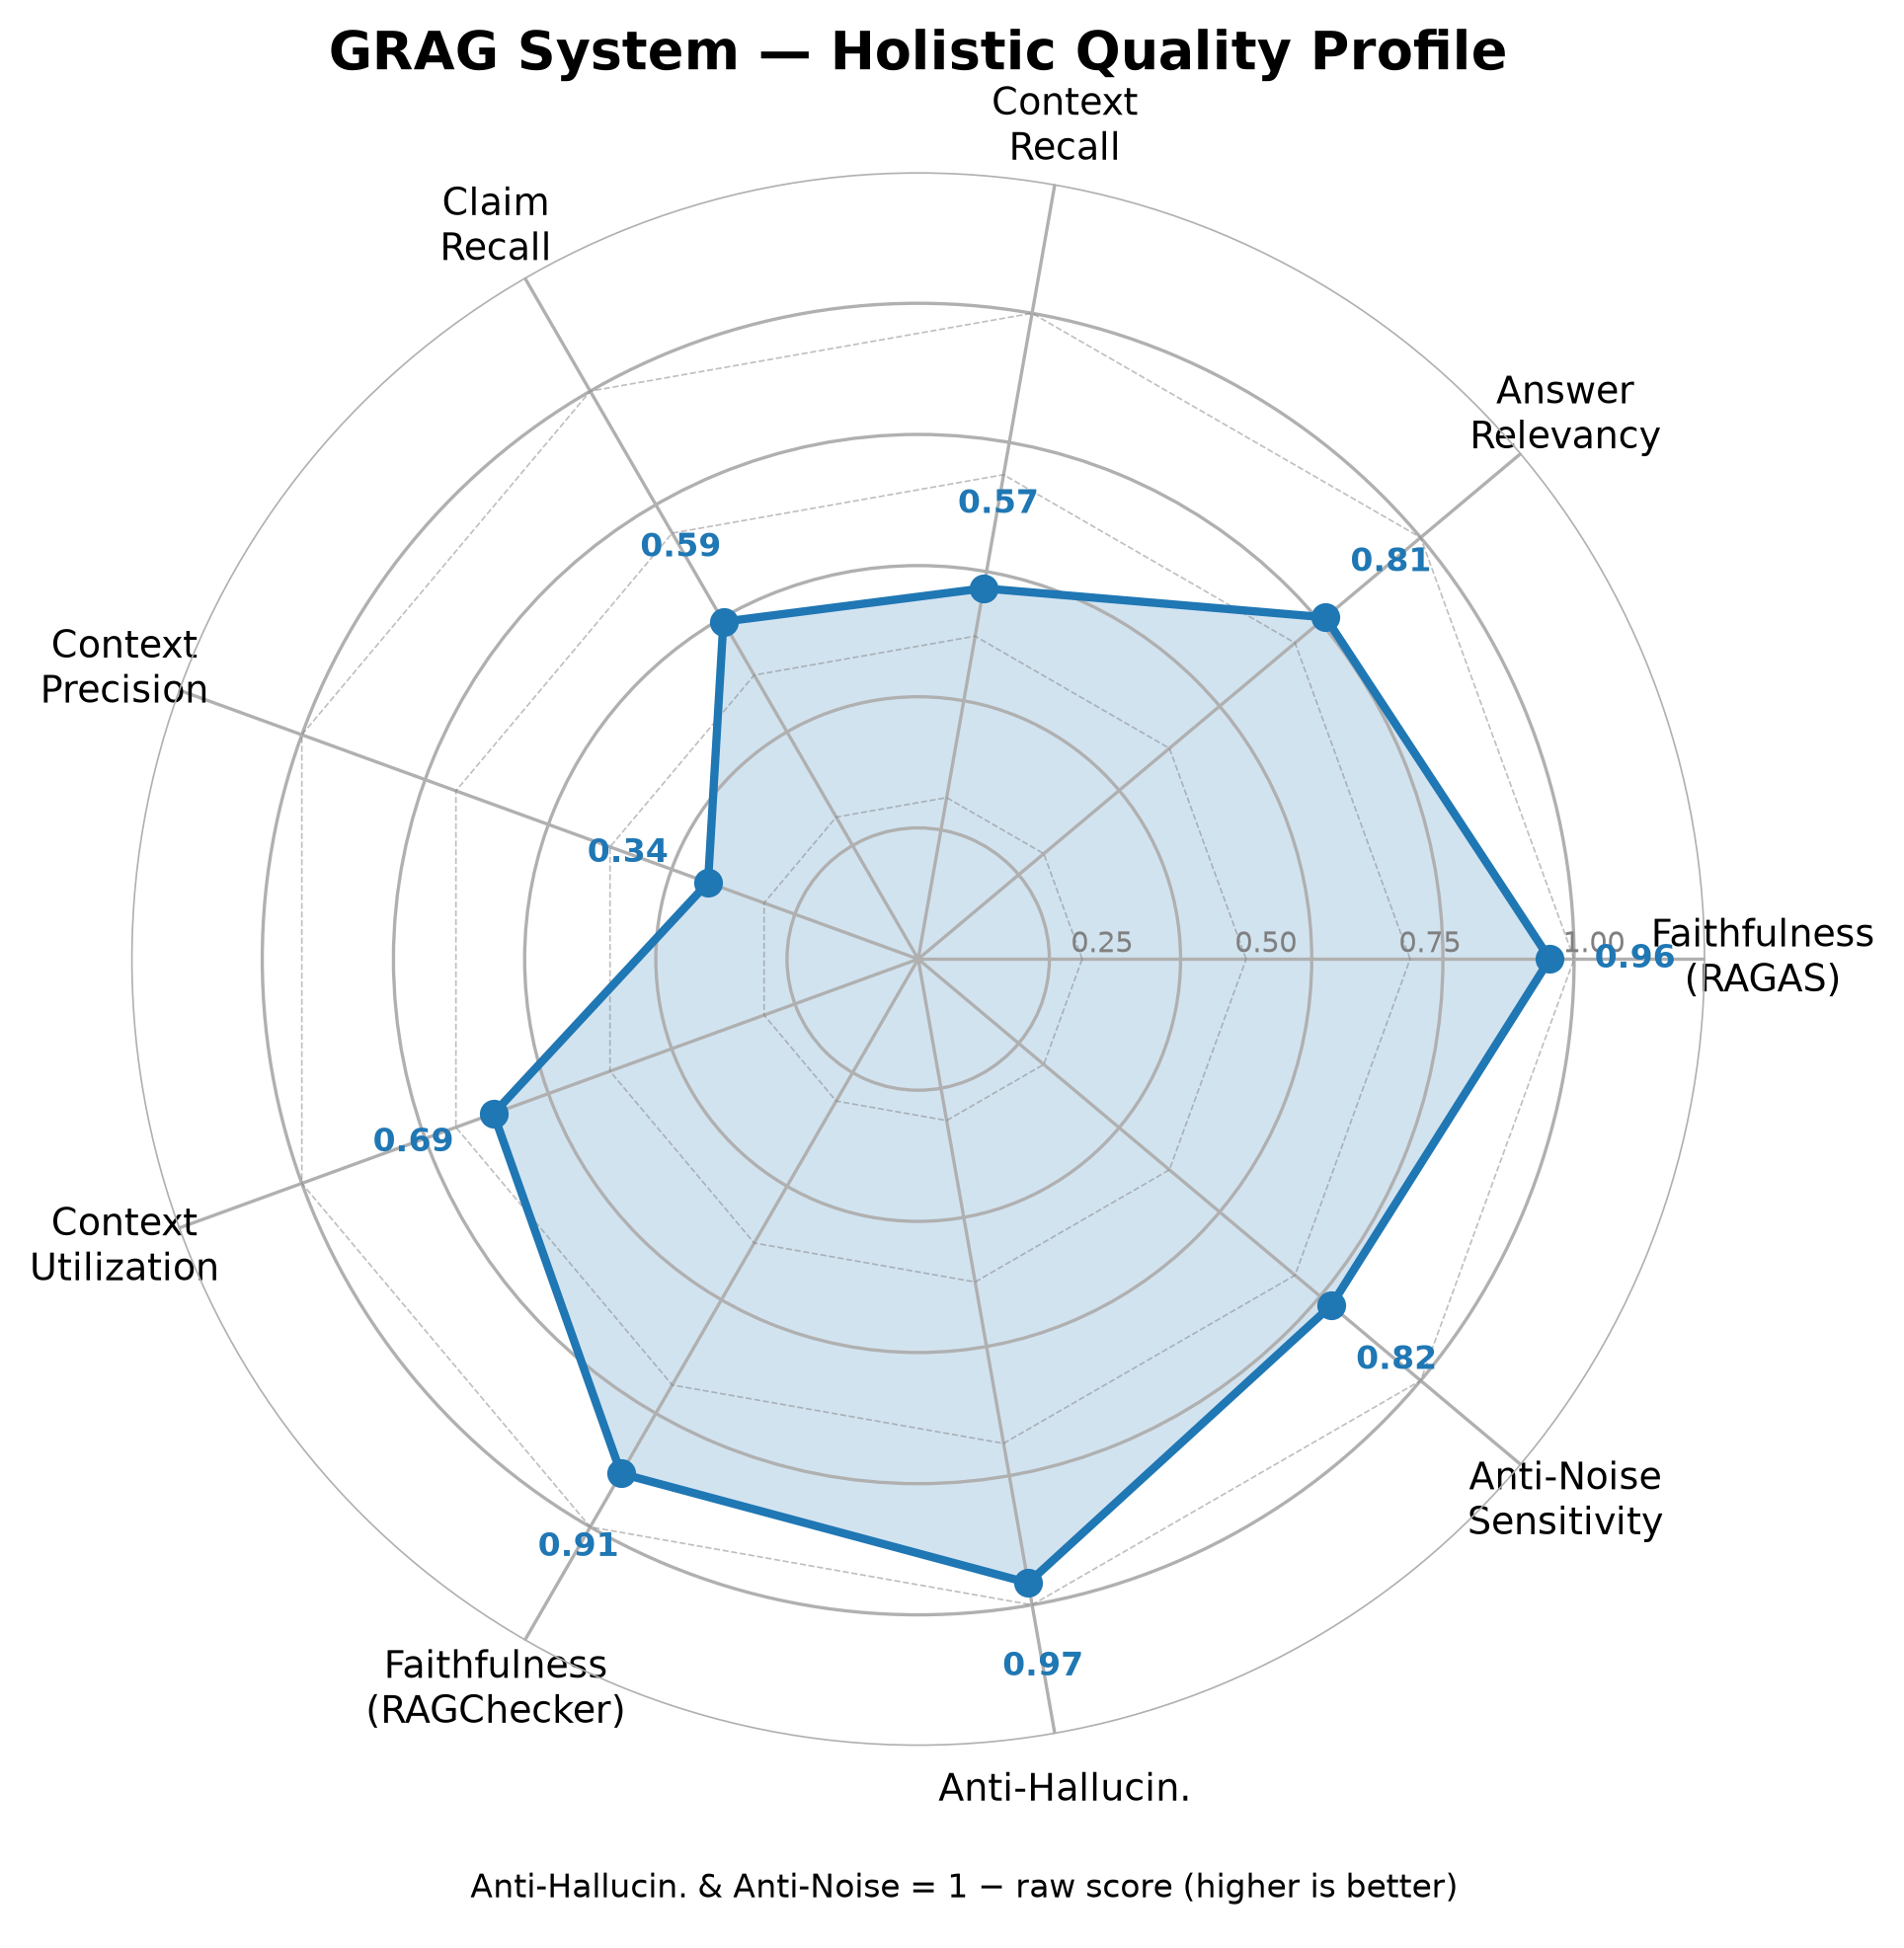

Write Python code to recreate this figure.
"""
Radar chart: holistic quality profile across RAGAS + RAGChecker metrics.
Metrics where lower = better (hallucination, noise sensitivity) are inverted to [0,1].
"""
import json
import numpy as np
import matplotlib.pyplot as plt
import matplotlib.patches as mpatches

REPORT = "benchmark/report.json"

with open(REPORT) as f:
    r = json.load(f)

# --- metrics (all scaled to [0,1], higher = better) ---
metrics = {
    "Faithfulness\n(RAGAS)":         r["ragas"]["faithfulness"],
    "Answer\nRelevancy":             r["ragas"]["answer_relevancy"],
    "Context\nRecall":               r["ragas"]["context_recall"],
    "Claim\nRecall":                 r["ragchecker"]["claim_recall"] / 100,
    "Context\nPrecision":            r["ragchecker"]["context_precision"] / 100,
    "Context\nUtilization":          r["ragchecker"]["context_utilization"] / 100,
    "Faithfulness\n(RAGChecker)":    r["ragchecker"]["faithfulness"] / 100,
    "Anti-Hallucin.":                1 - r["ragchecker"]["hallucination"] / 100,
    "Anti-Noise\nSensitivity":       1 - r["ragchecker"]["noise_sensitivity_in_relevant"] / 100,
}

labels = list(metrics.keys())
values = list(metrics.values())
N = len(labels)

angles = np.linspace(0, 2 * np.pi, N, endpoint=False).tolist()
values_plot = values + [values[0]]
angles_plot = angles + [angles[0]]

fig, ax = plt.subplots(figsize=(7, 7), subplot_kw=dict(polar=True))
fig.patch.set_facecolor("white")

# grid rings
for r_val in [0.25, 0.5, 0.75, 1.0]:
    ax.plot(angles_plot, [r_val] * (N + 1), color="grey", linewidth=0.4, linestyle="--", alpha=0.5)
    ax.text(angles[0], r_val + 0.03, f"{r_val:.2f}", ha="center", va="bottom",
            fontsize=7, color="grey")

# filled polygon
ax.fill(angles_plot, values_plot, alpha=0.20, color="#1f77b4")
ax.plot(angles_plot, values_plot, color="#1f77b4", linewidth=2)

# data point annotations
for angle, val in zip(angles, values):
    ax.plot(angle, val, "o", color="#1f77b4", markersize=6, zorder=5)
    offset = 0.13
    ax.text(angle, val + offset, f"{val:.2f}", ha="center", va="center",
            fontsize=8, fontweight="bold", color="#1f77b4")

# axis labels
ax.set_xticks(angles)
ax.set_xticklabels(labels, fontsize=9)
ax.set_yticklabels([])
ax.set_ylim(0, 1.2)
ax.spines["polar"].set_visible(False)

ax.set_title("GRAG System — Holistic Quality Profile", fontsize=13,
             fontweight="bold", pad=25)

note = mpatches.Patch(color="none",
    label="Anti-Hallucin. & Anti-Noise = 1 − raw score (higher is better)")
ax.legend(handles=[note], loc="lower center", bbox_to_anchor=(0.5, -0.12),
          fontsize=8, frameon=False)

plt.tight_layout()
out = "benchmark/plot_radar.png"
plt.savefig(out, dpi=300, bbox_inches="tight")
print(f"Saved {out}")
